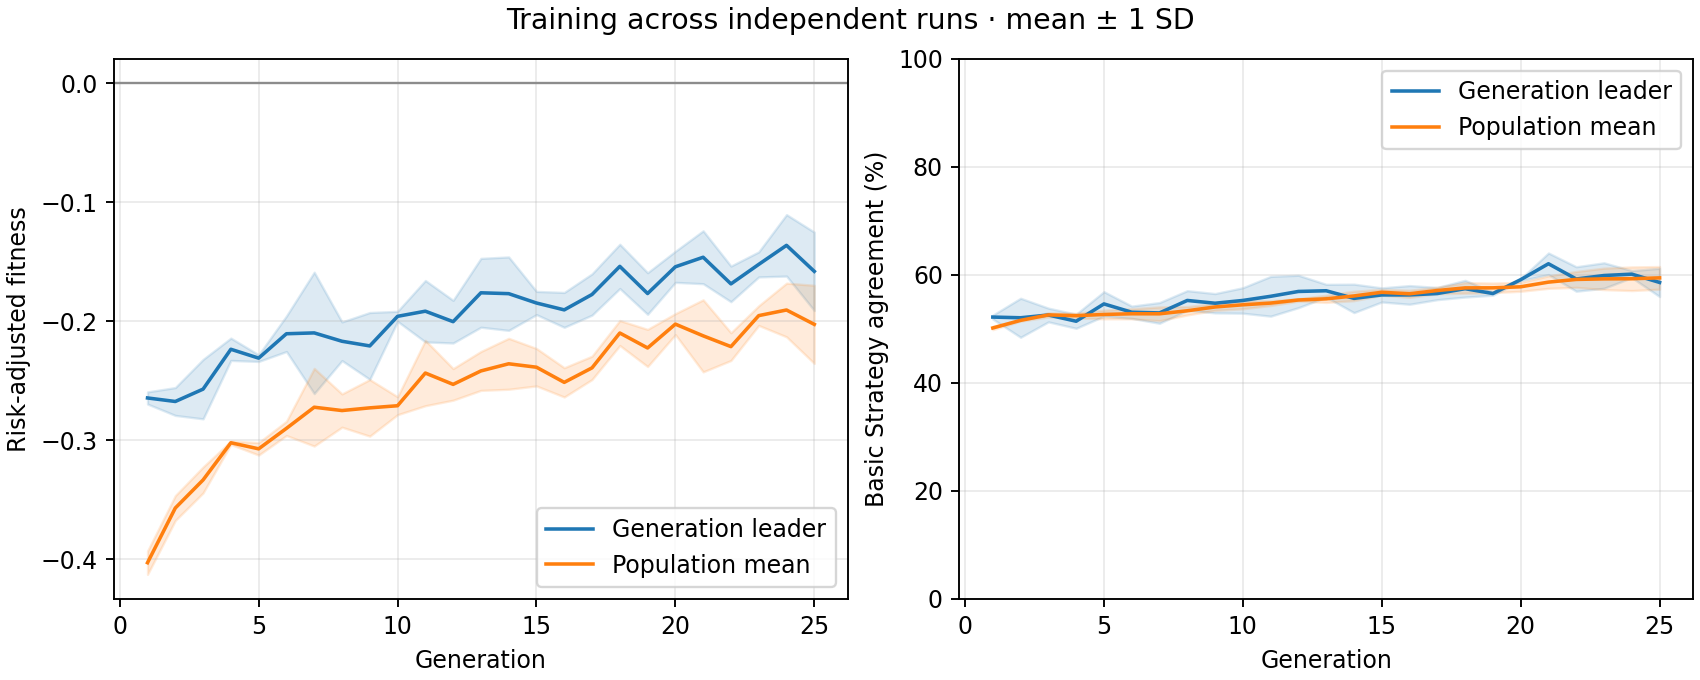

Data behind this chart, as committed beside it:
generation, best_fitness_mean, best_fitness_sd, average_fitness_mean, average_fitness_sd, best_match_pct_mean, best_match_pct_sd, population_match_pct_mean, population_match_pct_sd
1, -0.2646, 0.005098, -0.4031, 0.009828, 52.18, 0.3626, 50.16, 0.3137
2, -0.2675, 0.01171, -0.3571, 0.01044, 52.05, 3.613, 51.57, 0.1325
3, -0.2571, 0.02498, -0.3335, 0.01089, 52.56, 1.269, 52.58, 0.3878
4, -0.2236, 0.00939, -0.3022, 0.001437, 51.41, 1.307, 52.44, 0.4362
5, -0.2311, 0.002807, -0.3073, 0.005241, 54.62, 2.265, 52.66, 0.8011
6, -0.2106, 0.01494, -0.2901, 0.006001, 53.08, 1.132, 52.79, 0.9307
7, -0.2099, 0.05104, -0.2723, 0.03264, 52.95, 1.919, 52.78, 1.276
8, -0.2169, 0.01626, -0.2751, 0.01399, 55.26, 1.813, 53.35, 0.7718
9, -0.2208, 0.0281, -0.2729, 0.02379, 54.74, 1.786, 54.05, 0.6271
10, -0.1959, 0.004216, -0.2711, 0.007532, 55.26, 2.357, 54.45, 0.7364
11, -0.1916, 0.02582, -0.2436, 0.02748, 56.03, 3.68, 54.77, 0.4494
12, -0.2004, 0.01793, -0.2531, 0.01329, 56.92, 2.996, 55.34, 0.2159
13, -0.1761, 0.02895, -0.2418, 0.01636, 57.05, 1.189, 55.56, 0.6658
14, -0.1769, 0.03087, -0.2358, 0.02142, 55.64, 2.634, 56.09, 0.8726
15, -0.1847, 0.009758, -0.2387, 0.01575, 56.28, 1.307, 56.77, 0.548
16, -0.1905, 0.01465, -0.2514, 0.01231, 56.28, 1.73, 56.49, 0.6586
17, -0.1775, 0.01734, -0.2392, 0.009821, 56.54, 1.132, 57.09, 0.6002
18, -0.1539, 0.01861, -0.2099, 0.01052, 57.44, 1.549, 57.58, 0.9753
19, -0.1767, 0.01749, -0.2225, 0.01561, 56.54, 0.314, 57.59, 0.8807
20, -0.1543, 0.01307, -0.2025, 0.008837, 59.1, 0.1813, 57.78, 0.8307
21, -0.1462, 0.02224, -0.2123, 0.03029, 62.05, 1.994, 58.65, 1.15
22, -0.1686, 0.01499, -0.2214, 0.01166, 59.23, 2.265, 59.15, 1.471
23, -0.1523, 0.01054, -0.1953, 0.008262, 59.87, 2.357, 59.25, 1.991
24, -0.1362, 0.02584, -0.1906, 0.02257, 60.13, 0.6537, 59.28, 2.191
25, -0.1581, 0.03297, -0.2027, 0.03286, 58.59, 2.615, 59.44, 2.099
